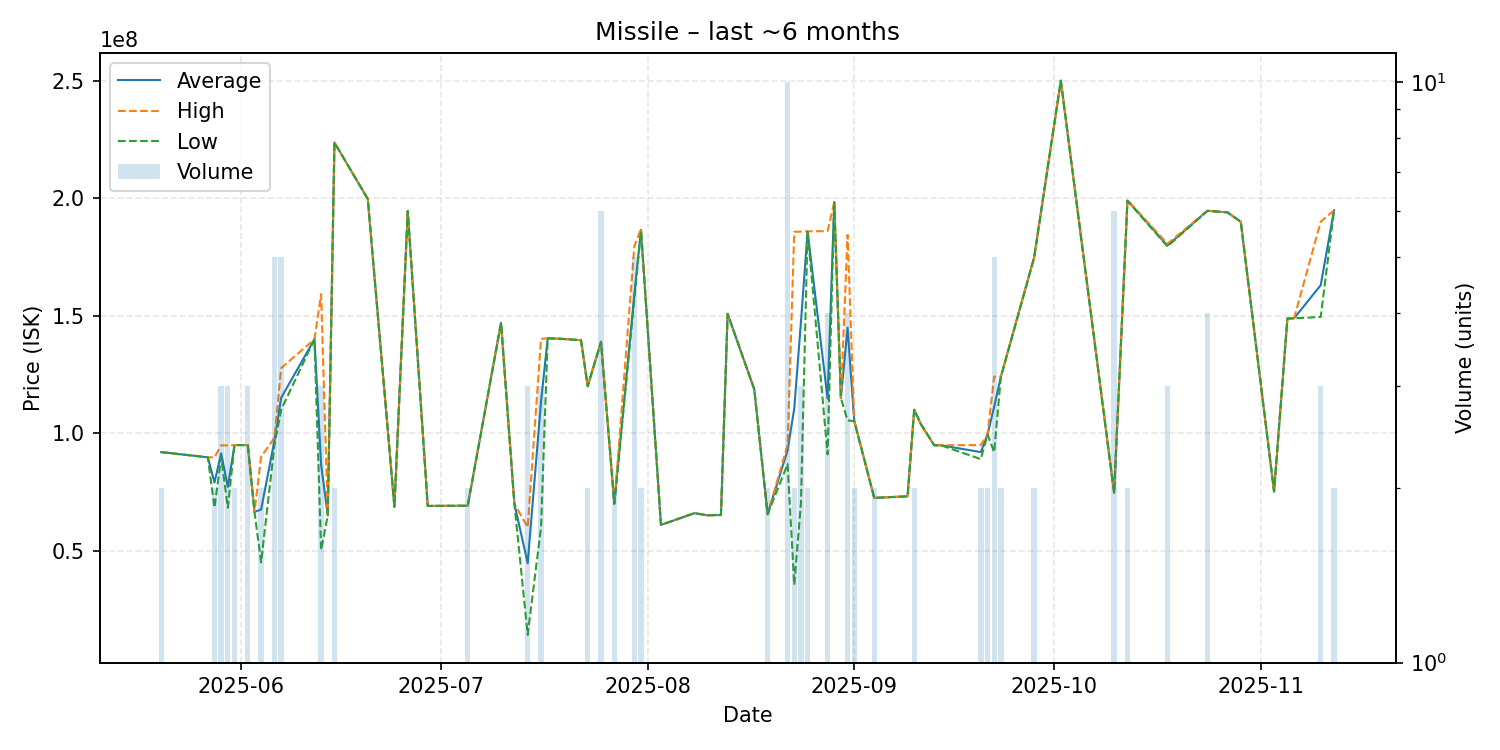

The table this chart was drawn from, first rows:
date, average, highest, lowest, order_count, volume
2025-05-20, 91995000, 92000000, 91990000, 2, 2
2025-05-27, 89770000, 89770000, 89770000, 1, 1
2025-05-28, 79055000, 89780000, 68330000, 2, 2
2025-05-29, 91480000, 94840000, 89800000, 3, 3
2025-05-30, 77166667, 94850000, 68325000, 3, 3
2025-05-31, 94985000, 94990000, 94980000, 2, 2
2025-06-02, 94993333, 95000000, 94980000, 3, 3
2025-06-03, 66550000, 66550000, 66550000, 1, 1
2025-06-04, 67555000, 90000000, 45110000, 2, 2
2025-06-06, 96950000, 98090000, 94995000, 4, 5
2025-06-07, 115080000, 127700000, 110000000, 4, 5
2025-06-12, 140000000, 140000000, 140000000, 1, 1
2025-06-13, 86613333, 159200000, 50320000, 3, 3
2025-06-14, 65050000, 65050000, 65050000, 1, 1
2025-06-15, 223700000, 223700000, 223700000, 1, 2
2025-06-20, 199700000, 199700000, 199700000, 1, 1
2025-06-24, 68720000, 68720000, 68720000, 1, 1
2025-06-26, 194600000, 194600000, 194600000, 1, 1
2025-06-29, 69090000, 69090000, 69090000, 1, 1
2025-07-05, 69180000, 69180000, 69180000, 1, 2
2025-07-10, 147000000, 147000000, 147000000, 1, 1
2025-07-12, 70000000, 70000000, 70000000, 1, 1
2025-07-14, 44746667, 60005000, 14230000, 3, 3
2025-07-16, 113466667, 140200000, 60000000, 2, 3
2025-07-17, 140400000, 140400000, 140400000, 1, 1
2025-07-19, 140200000, 140200000, 140200000, 1, 1
2025-07-22, 139600000, 139600000, 139600000, 1, 1
2025-07-23, 120000000, 120000000, 120000000, 1, 2
2025-07-25, 138900000, 139000000, 138800000, 6, 6
2025-07-27, 70000000, 70000000, 70000000, 2, 2
2025-07-30, 159100000, 179500000, 157000000, 4, 5
2025-07-31, 186500000, 187000000, 186000000, 2, 2
2025-08-03, 61030000, 61030000, 61030000, 1, 1
2025-08-04, 62000000, 62000000, 62000000, 1, 1
2025-08-08, 66000000, 66000000, 66000000, 1, 1
2025-08-10, 65110000, 65110000, 65110000, 1, 1
2025-08-12, 65240000, 65240000, 65240000, 1, 1
2025-08-13, 150800000, 150800000, 150800000, 1, 1
2025-08-17, 118700000, 118700000, 118700000, 1, 1
2025-08-19, 65585000, 65650000, 65520000, 2, 2
2025-08-22, 92749000, 94980000, 86890000, 8, 10
2025-08-23, 110580000, 185700000, 35460000, 2, 2
2025-08-24, 147210000, 185800000, 70030000, 2, 3
2025-08-25, 185850000, 185900000, 185800000, 2, 2
2025-08-28, 114765000, 186000000, 91020000, 3, 4
2025-08-29, 198300000, 198300000, 198300000, 1, 1
2025-08-30, 115000000, 115000000, 115000000, 1, 1
2025-08-31, 144925000, 184400000, 105450000, 3, 4
2025-09-01, 105300000, 105400000, 105200000, 2, 2
2025-09-04, 72525000, 72540000, 72510000, 2, 2
2025-09-09, 73180000, 73180000, 73180000, 1, 1
2025-09-10, 110000000, 110000000, 110000000, 1, 2
2025-09-11, 103900000, 103900000, 103900000, 1, 1
2025-09-13, 94890000, 94890000, 94890000, 1, 1
2025-09-14, 94900000, 94900000, 94900000, 1, 1
2025-09-20, 91990000, 94980000, 89000000, 2, 2
2025-09-21, 99485000, 99490000, 99480000, 2, 2
2025-09-22, 111240000, 124100000, 91950000, 4, 5
2025-09-23, 124000000, 124100000, 123900000, 2, 2
2025-09-28, 174850000, 174900000, 174800000, 2, 2
... 12 more rows
